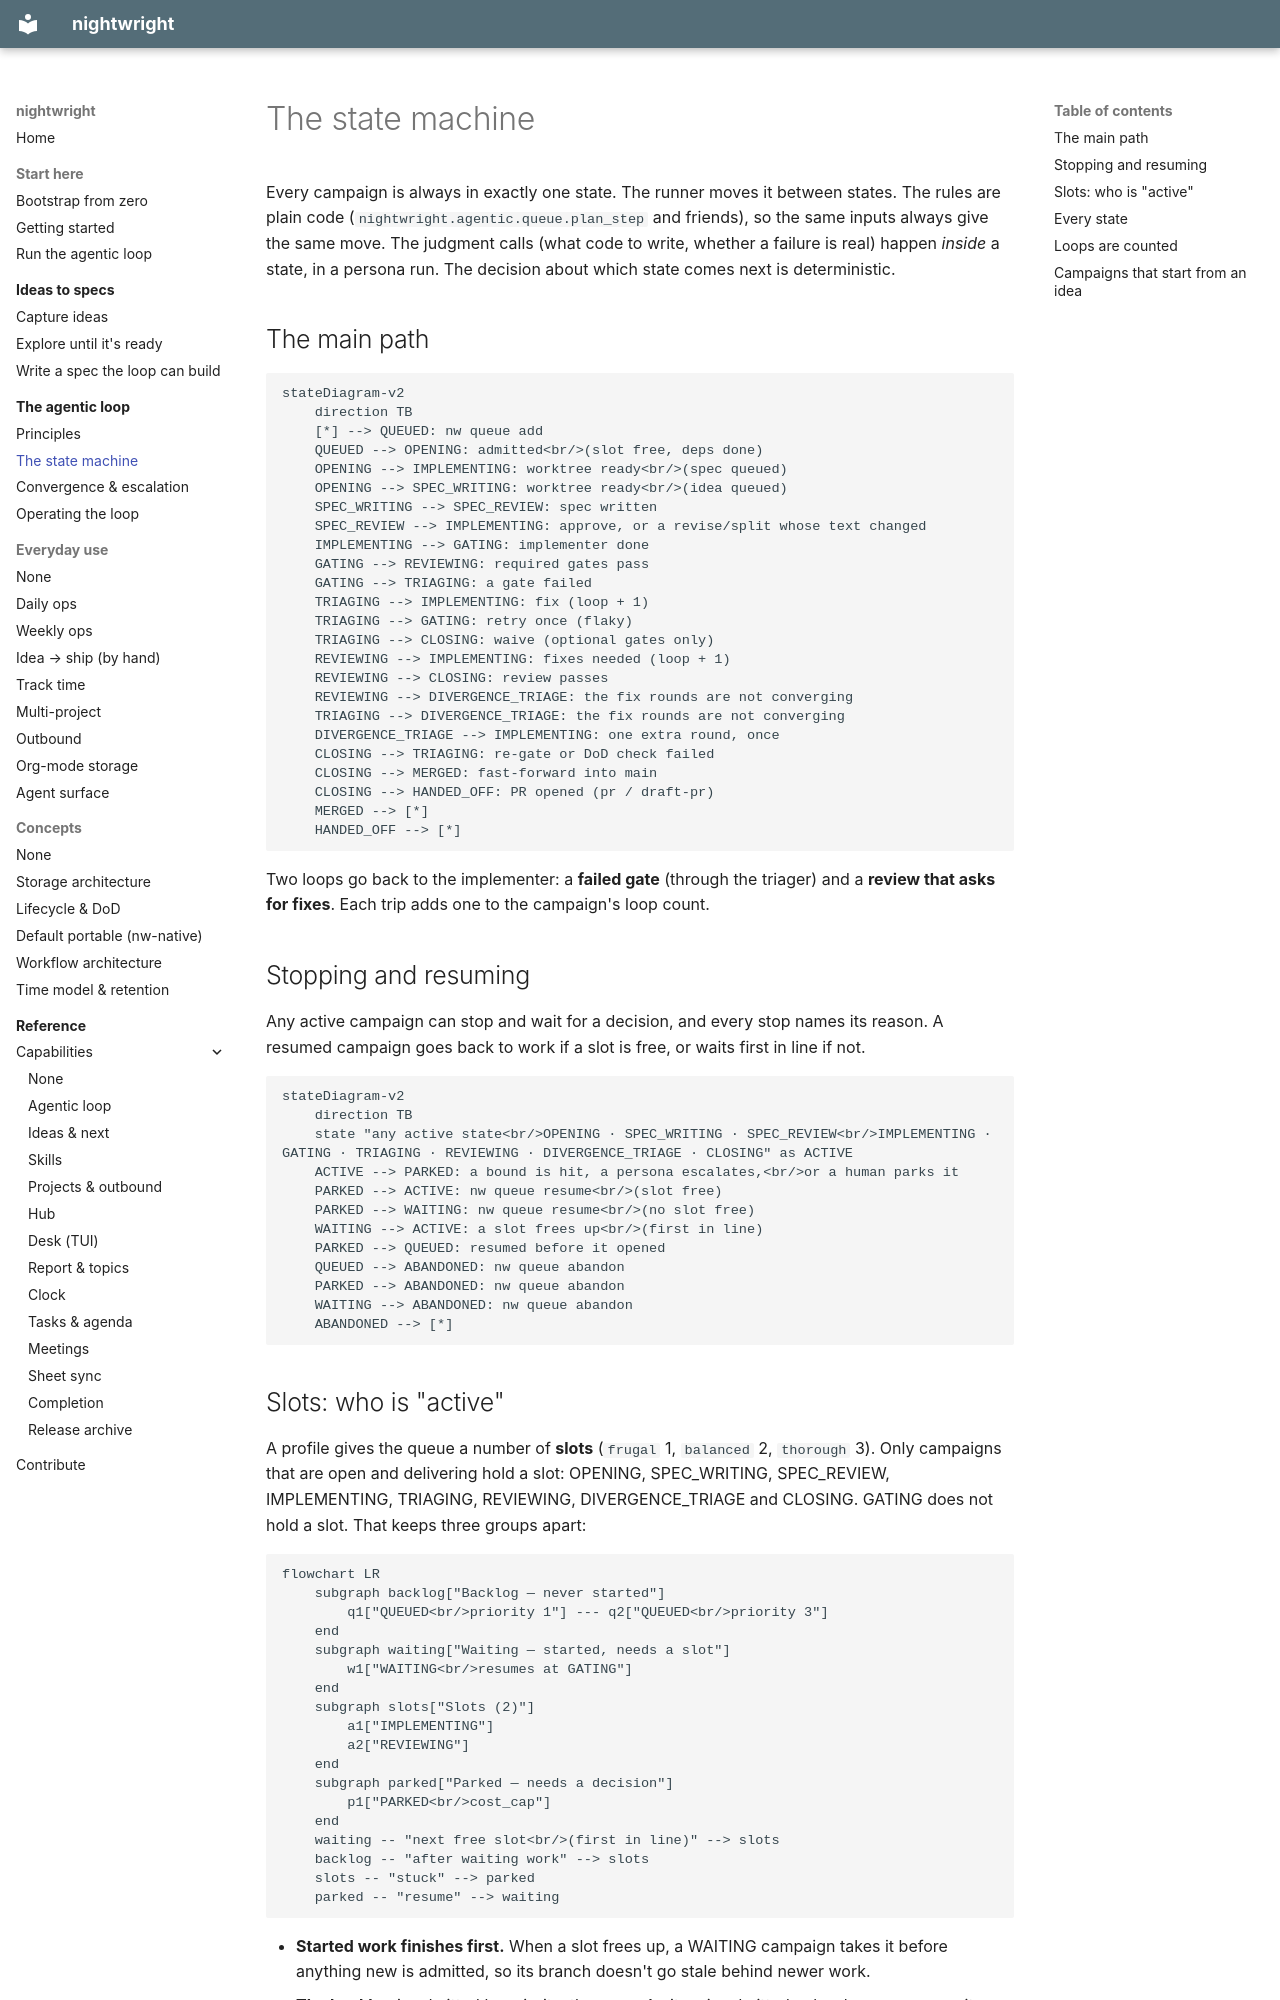

repository: brunosmmm/nightwright · page: loop/states/index.html · generator: mkdocs

# The state machine

Every campaign is always in exactly one state. The runner moves it between states. The
rules are plain code (`nightwright.agentic.queue.plan_step` and friends), so the same inputs always
give the same move. The judgment calls (what code to write, whether a failure is real) happen
*inside* a state, in a persona run. The decision about which state comes next is
deterministic.

## The main path

```mermaid
stateDiagram-v2
    direction TB
    [*] --> QUEUED: nw queue add
    QUEUED --> OPENING: admitted<br/>(slot free, deps done)
    OPENING --> IMPLEMENTING: worktree ready<br/>(spec queued)
    OPENING --> SPEC_WRITING: worktree ready<br/>(idea queued)
    SPEC_WRITING --> SPEC_REVIEW: spec written
    SPEC_REVIEW --> IMPLEMENTING: approve, or a revise/split whose text changed
    IMPLEMENTING --> GATING: implementer done
    GATING --> REVIEWING: required gates pass
    GATING --> TRIAGING: a gate failed
    TRIAGING --> IMPLEMENTING: fix (loop + 1)
    TRIAGING --> GATING: retry once (flaky)
    TRIAGING --> CLOSING: waive (optional gates only)
    REVIEWING --> IMPLEMENTING: fixes needed (loop + 1)
    REVIEWING --> CLOSING: review passes
    REVIEWING --> DIVERGENCE_TRIAGE: the fix rounds are not converging
    TRIAGING --> DIVERGENCE_TRIAGE: the fix rounds are not converging
    DIVERGENCE_TRIAGE --> IMPLEMENTING: one extra round, once
    CLOSING --> TRIAGING: re-gate or DoD check failed
    CLOSING --> MERGED: fast-forward into main
    CLOSING --> HANDED_OFF: PR opened (pr / draft-pr)
    MERGED --> [*]
    HANDED_OFF --> [*]
```

Two loops go back to the implementer: a **failed gate** (through the triager) and a **review
that asks for fixes**. Each trip adds one to the campaign's loop count.

## Stopping and resuming

Any active campaign can stop and wait for a decision, and every stop names its reason. A
resumed campaign goes back to work if a slot is free, or waits first in line if not.

```mermaid
stateDiagram-v2
    direction TB
    state "any active state<br/>OPENING · SPEC_WRITING · SPEC_REVIEW<br/>IMPLEMENTING · GATING · TRIAGING · REVIEWING · DIVERGENCE_TRIAGE · CLOSING" as ACTIVE
    ACTIVE --> PARKED: a bound is hit, a persona escalates,<br/>or a human parks it
    PARKED --> ACTIVE: nw queue resume<br/>(slot free)
    PARKED --> WAITING: nw queue resume<br/>(no slot free)
    WAITING --> ACTIVE: a slot frees up<br/>(first in line)
    PARKED --> QUEUED: resumed before it opened
    QUEUED --> ABANDONED: nw queue abandon
    PARKED --> ABANDONED: nw queue abandon
    WAITING --> ABANDONED: nw queue abandon
    ABANDONED --> [*]
```
